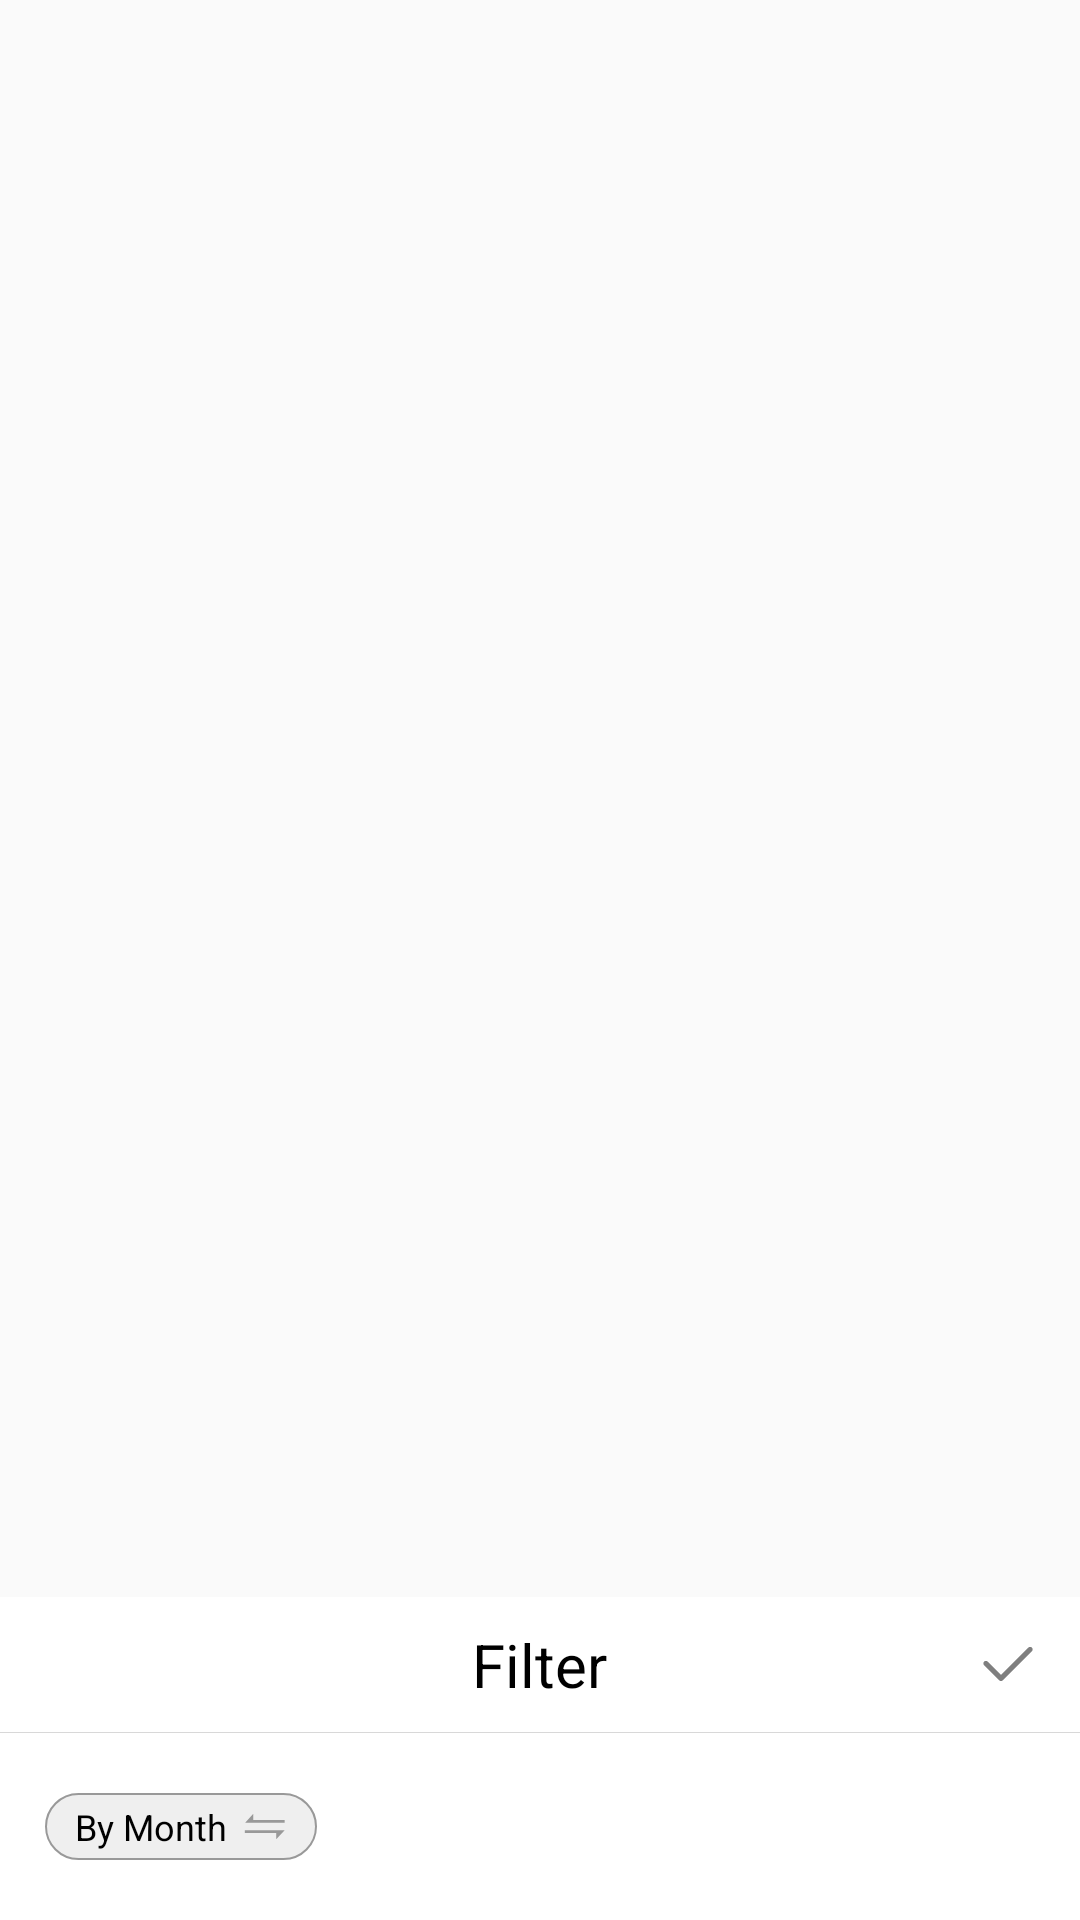

Write the Android layout XML for this screen, with the resource values it uses.
<!-- AndroidManifest.xml: application theme AppTheme -->
<!-- res/layout/layout_date_picker.xml -->
<?xml version="1.0" encoding="utf-8"?>
<RelativeLayout
	xmlns:android="http://schemas.android.com/apk/res/android"
	xmlns:app="http://schemas.android.com/apk/res-auto"
	android:layout_width="match_parent"
	android:layout_height="match_parent"
	android:background="@null">

	<LinearLayout
		android:id="@+id/container_picker"
		android:layout_width="match_parent"
		android:layout_height="wrap_content"
		android:layout_alignParentBottom="true"
		android:layout_alignParentStart="true"
		android:background="#fff"
		android:orientation="vertical">

		<RelativeLayout
			android:id="@+id/rl_title"
			android:layout_width="match_parent"
			android:layout_height="@dimen/height45"
			android:layout_marginEnd="@dimen/margin5"
			android:layout_marginStart="@dimen/margin5">

			<FrameLayout
				android:id="@+id/fl_cancel"
				android:layout_width="wrap_content"
				android:layout_height="match_parent"
				android:layout_centerVertical="true"
				android:paddingEnd="@dimen/padding16"
				android:paddingStart="@dimen/padding10">

				<android.support.v7.widget.AppCompatImageView
					android:layout_width="@dimen/width15"
					android:layout_height="@dimen/height15"
					android:layout_gravity="center"
					app:srcCompat="@drawable/ic_fork_black"/>
			</FrameLayout>

			<TextView
				android:layout_width="wrap_content"
				android:layout_height="wrap_content"
				android:layout_centerInParent="true"
				android:text="@string/filter"
				android:textColor="@color/clr_common_title"
				android:textSize="@dimen/txtSize20"/>

			<FrameLayout
				android:id="@+id/fl_confirm"
				android:layout_width="wrap_content"
				android:layout_height="match_parent"
				android:layout_alignParentEnd="true"
				android:layout_centerVertical="true"
				android:paddingEnd="@dimen/padding10"
				android:paddingStart="@dimen/padding10">

				<android.support.v7.widget.AppCompatImageView
					android:layout_width="@dimen/width18"
					android:layout_height="@dimen/height18"
					android:layout_gravity="center"
					app:srcCompat="@drawable/ic_confirm"/>
			</FrameLayout>
		</RelativeLayout>

		<View style="@style/v_horizontal_divider_line"/>

		<TextView
			android:id="@+id/tv_switch"
			android:layout_width="wrap_content"
			android:layout_height="wrap_content"
			android:layout_marginBottom="@dimen/margin20"
			android:layout_marginStart="@dimen/margin15"
			android:layout_marginTop="@dimen/margin20"
			android:background="@drawable/bg_btn_switch"
			android:drawableEnd="@drawable/sel_switch"
			android:drawablePadding="@dimen/padding5"
			android:gravity="center"
			android:text="@string/by_month"
			android:textColor="@color/black"
			android:textSize="@dimen/txtSize12"
			app:srcCompat="@drawable/ic_delete_can"/>

		<include
			layout="@layout/view_date_picker_by_day"
			android:visibility="gone"/>

		<include
			layout="@layout/view_date_picker_by_month"
			android:visibility="gone"/>

	</LinearLayout>

</RelativeLayout>
<!-- res/layout/view_date_picker_by_day.xml (included above) -->
<?xml version="1.0" encoding="utf-8"?>
<LinearLayout
	xmlns:android="http://schemas.android.com/apk/res/android"
	xmlns:app="http://schemas.android.com/apk/res-auto"
	android:id="@+id/view_by_day"
	android:layout_width="match_parent"
	android:layout_height="match_parent"
	android:background="@color/white"
	android:orientation="vertical">

	<LinearLayout
		android:layout_width="match_parent"
		android:layout_height="@dimen/height40"
		android:focusableInTouchMode="true"
		android:orientation="horizontal">

		<TextView
			android:id="@+id/tv_start"
			android:layout_width="@dimen/width0"
			android:layout_height="match_parent"
			android:layout_marginEnd="@dimen/margin5"
			android:layout_marginStart="@dimen/margin15"
			android:layout_weight="2"
			android:background="@drawable/sel_tv_click_bg_line"
			android:gravity="center_horizontal|bottom"
			android:paddingBottom="@dimen/padding5"
			android:hint="@string/start_date"
			android:textColor="@drawable/sel_tv_color"
			android:textSize="@dimen/txtSize18"/>

		<TextView
			android:layout_width="@dimen/width0"
			android:layout_height="match_parent"
			android:layout_weight="1"
			android:gravity="center_horizontal|bottom"
			android:paddingBottom="@dimen/padding5"
			android:text="@string/to"
			android:textColor="@color/clr_common_content"
			android:textSize="@dimen/txtSize20"/>

		<TextView
			android:id="@+id/tv_end"
			android:layout_width="@dimen/width0"
			android:layout_height="match_parent"
			android:layout_marginEnd="@dimen/margin15"
			android:layout_marginStart="@dimen/margin5"
			android:layout_weight="2"
			android:background="@drawable/sel_tv_click_bg_line"
			android:gravity="center_horizontal|bottom"
			android:paddingBottom="@dimen/padding5"
			android:hint="@string/end_date"
			android:textColor="@drawable/sel_tv_color"
			android:textSize="@dimen/txtSize18"/>
	</LinearLayout>

	<RelativeLayout
		android:layout_width="match_parent"
		android:layout_height="@dimen/height50">

		<android.support.v7.widget.AppCompatImageView
			android:id="@+id/iv_clear"
			android:layout_width="wrap_content"
			android:layout_height="wrap_content"
			android:layout_alignParentEnd="true"
			android:layout_centerVertical="true"
			android:layout_marginEnd="@dimen/margin15"
			app:srcCompat="@drawable/ic_delete_can"/>

	</RelativeLayout>

	<View style="@style/v_horizontal_divider_line"/>

	<FrameLayout
		android:id="@+id/fl_date_picker"
		android:layout_width="match_parent"
		android:layout_height="@dimen/height150"
		android:layout_marginBottom="@dimen/margin40"
		android:layout_marginTop="@dimen/margin40"
		android:background="#fff"
		android:orientation="horizontal"/>

</LinearLayout>
<!-- res/layout/view_date_picker_by_month.xml (included above) -->
<?xml version="1.0" encoding="utf-8"?>
<LinearLayout
	xmlns:android="http://schemas.android.com/apk/res/android"
	xmlns:app="http://schemas.android.com/apk/res-auto"
	android:id="@+id/view_by_month"
	android:layout_width="match_parent"
	android:layout_height="match_parent"
	android:background="@color/white"
	android:orientation="vertical">

	<LinearLayout
		android:layout_width="match_parent"
		android:layout_height="@dimen/height40"
		android:focusableInTouchMode="true"
		android:orientation="horizontal">

		<TextView
			android:id="@+id/tv_by_month"
			android:layout_width="0dp"
			android:layout_height="match_parent"
			android:layout_marginEnd="@dimen/margin15"
			android:layout_marginStart="@dimen/margin15"
			android:layout_weight="2"
			android:background="@drawable/sel_tv_click_bg_line"
			android:gravity="center_horizontal|bottom"
			android:paddingBottom="@dimen/padding5"
			android:text="@string/by_month"
			android:textColor="@drawable/sel_tv_color"
			android:textSize="@dimen/txtSize18"/>

	</LinearLayout>

	<RelativeLayout
		android:layout_width="match_parent"
		android:layout_height="@dimen/height50">

		<android.support.v7.widget.AppCompatImageView
			android:id="@+id/iv_clear_by_month"
			android:layout_width="wrap_content"
			android:layout_height="wrap_content"
			android:layout_alignParentEnd="true"
			android:layout_centerVertical="true"
			android:layout_marginEnd="@dimen/margin15"
			app:srcCompat="@drawable/ic_delete_can"/>

	</RelativeLayout>

	<View style="@style/v_horizontal_divider_line"/>

	<FrameLayout
		android:id="@+id/fl_date_picker_by_month"
		android:layout_width="match_parent"
		android:layout_height="@dimen/height150"
		android:layout_marginBottom="@dimen/margin40"
		android:layout_marginTop="@dimen/margin40"
		android:background="#fff"
		android:orientation="horizontal"/>

</LinearLayout>
<!-- resources referenced by this layout -->
<resources>
  <color name="black">#000000</color>
  <color name="clr_common_content">#000000</color>
  <color name="clr_common_title">#000000</color>
  <color name="white">#FFFFFF</color>
  <dimen name="height15">15dp</dimen>
  <dimen name="height150">150dp</dimen>
  <dimen name="height18">18dp</dimen>
  <dimen name="height40">40dp</dimen>
  <dimen name="height45">45dp</dimen>
  <dimen name="height50">50dp</dimen>
  <dimen name="margin15">15dp</dimen>
  <dimen name="margin20">20dp</dimen>
  <dimen name="margin40">40dp</dimen>
  <dimen name="margin5">5dp</dimen>
  <dimen name="padding10">10dp</dimen>
  <dimen name="padding16">16dp</dimen>
  <dimen name="padding5">5dp</dimen>
  <dimen name="txtSize12">12sp</dimen>
  <dimen name="txtSize18">18sp</dimen>
  <dimen name="txtSize20">20sp</dimen>
  <dimen name="width0">0dp</dimen>
  <dimen name="width15">15dp</dimen>
  <dimen name="width18">18dp</dimen>
  <!-- drawable bg_btn_switch (drawable) -->
  <?xml version="1.0" encoding="utf-8"?>
  <shape xmlns:android="http://schemas.android.com/apk/res/android"
         android:shape="rectangle">
  
  	<solid android:color="@color/clr_primary_body_bg"/>
  
  	<corners
  		android:bottomLeftRadius="@dimen/width20"
  		android:bottomRightRadius="@dimen/width20"
  		android:topLeftRadius="@dimen/width20"
  		android:topRightRadius="@dimen/width20"/>
  
  	<stroke
  		android:width="@dimen/width0.5"
  		android:color="@color/gray"/>
  
  	<padding
  		android:bottom="@dimen/padding3"
  		android:left="@dimen/padding10"
  		android:right="@dimen/padding10"
  		android:top="@dimen/padding3"/>
  
  </shape>
  <!-- drawable sel_switch (drawable) -->
  <?xml version="1.0" encoding="utf-8"?>
  <selector xmlns:android="http://schemas.android.com/apk/res/android">
  	<item android:drawable="@drawable/ic_switch"/>
  </selector>
  <string name="by_month">By Month</string>
  <string name="end_date">End Date</string>
  <string name="filter">Filter</string>
  <string name="start_date">Start Date</string>
  <string name="to">To</string>
  <style name="v_horizontal_divider_line">
  		<item name="android:layout_width">match_parent</item>
  		<item name="android:layout_height">@dimen/height1</item>
  		<item name="android:background">@color/clr_divider_line</item>
  	</style>
  <style name="AppTheme" parent="Theme.AppCompat.Light.NoActionBar">
  		<item name="colorPrimary">@color/colorPrimary</item>
  		<item name="colorPrimaryDark">@color/colorPrimaryDark</item>
  		<item name="colorAccent">@color/colorAccent</item>
  		
  		<item name="android:windowNoTitle">true</item>
  	</style>
  <color name="clr_primary_body_bg">#efefef</color>
  <dimen name="width20">20dp</dimen>
  <dimen name="width0.5">0.5dp</dimen>
  <color name="gray">#999999</color>
  <dimen name="padding3">3dp</dimen>
  <color name="clr_ic_delete_can">#7f7f7f</color>
  <!-- drawable ic_switch (drawable) -->
  <vector xmlns:android="http://schemas.android.com/apk/res/android"
          android:width="15dp"
          android:height="15dp"
          android:viewportHeight="96.0"
          android:viewportWidth="96.0">
  	<path
  		android:fillAlpha="0"
  		android:fillColor="@color/gray"
  		android:pathData="M0,0h96v96h-96z"/>
  	<path
  		android:fillColor="@color/gray"
  		android:pathData="M91,34l-67,0l0,-13.07l-17.23,19.07l84.23,0z"/>
  	<path
  		android:fillColor="@color/gray"
  		android:pathData="M91.06,56l-85.06,0l0,6l67,0l0,13.07z"/>
  </vector>
  <dimen name="height1">1px</dimen>
  <color name="clr_divider_line">#d8d8d8</color>
  <color name="colorPrimary">#1a83d4</color>
  <color name="colorPrimaryDark">#1a83d4</color>
  <color name="colorAccent">#FF4081</color>
</resources>
